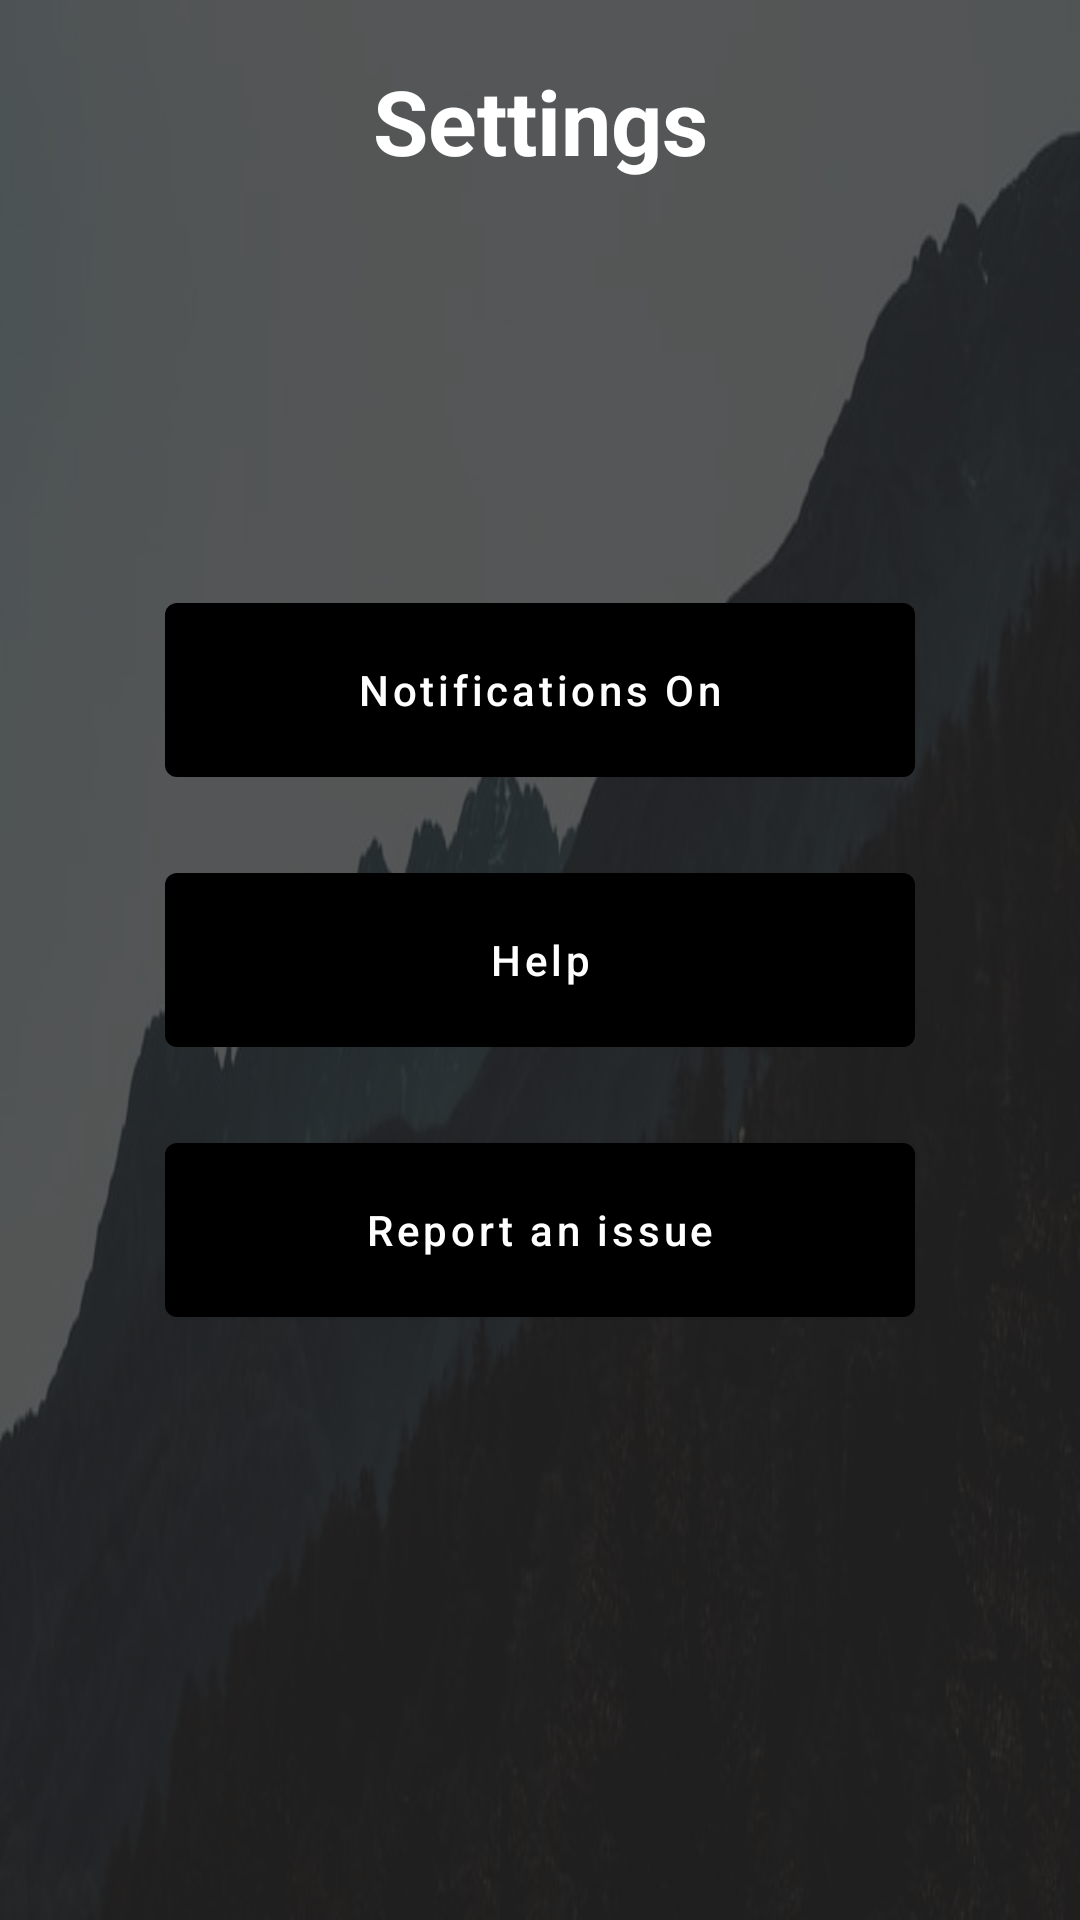

Layout XML and referenced resources for this Android screen:
<!-- AndroidManifest.xml: application theme Theme.TheMotivitaionHub -->
<!-- res/layout/activity_settings.xml -->
<?xml version="1.0" encoding="utf-8"?>
<RelativeLayout xmlns:android="http://schemas.android.com/apk/res/android"
    xmlns:app="http://schemas.android.com/apk/res-auto"
    xmlns:tools="http://schemas.android.com/tools"
    android:layout_width="match_parent"
    android:layout_height="match_parent"
    android:background="@drawable/unsplash4"
    tools:context=".SettingsActivity">

    <RelativeLayout
        android:layout_width="match_parent"
        android:layout_height="match_parent"
        android:background="#BE222121">

        <RelativeLayout
            android:layout_width="match_parent"
            android:layout_height="wrap_content">

            <TextView
                android:layout_width="match_parent"
                android:layout_height="wrap_content"
                android:layout_marginHorizontal="10dp"
                android:layout_marginTop="20dp"
                android:autoSizeTextType="uniform"
                android:breakStrategy="balanced"
                android:gravity="center"
                android:maxLines="1"
                android:text="Settings"
                android:textColor="@color/white"
                android:textSize="30sp"
                android:textStyle="bold" />

            <ImageView
                android:id="@+id/backBtnSettings"
                android:layout_width="40dp"
                android:layout_height="40dp"
                android:layout_alignParentEnd="true"
                android:layout_margin="20dp"
                android:rotation="270"
                android:src="@drawable/ic_baseline_arrow_drop_down_circle_24" />

        </RelativeLayout>


        <LinearLayout
            android:layout_width="match_parent"
            android:layout_height="wrap_content"
            android:layout_centerInParent="true"
            android:layout_marginHorizontal="20dp"
            android:orientation="vertical">


            <com.google.android.material.button.MaterialButton
                android:layout_width="250dp"
                android:layout_height="70dp"
                android:layout_gravity="center_horizontal"
                android:text="Notifications On"
                android:textAllCaps="false"
                app:backgroundTint="@color/black" />

            <com.google.android.material.button.MaterialButton
                android:layout_width="250dp"
                android:layout_height="70dp"
                android:layout_gravity="center_horizontal"
                android:text="Help"
                android:layout_marginVertical="20dp"
                android:textAllCaps="false"
                app:backgroundTint="@color/black" />

            <com.google.android.material.button.MaterialButton
                android:layout_width="250dp"
                android:layout_height="70dp"
                android:layout_gravity="center_horizontal"
                android:text="Report an issue"
                android:textAllCaps="false"
                app:backgroundTint="@color/black" />

        </LinearLayout>

    </RelativeLayout>

</RelativeLayout>
<!-- resources referenced by this layout -->
<resources>
  <color name="black">#FF000000</color>
  <color name="white">#FFFFFFFF</color>
  <!-- drawable unsplash4: jpg bitmap (drawable, 28000 bytes) -->
  <style name="Theme.TheMotivitaionHub" parent="Theme.MaterialComponents.DayNight.NoActionBar">
          
          <item name="colorPrimary">@color/purple_500</item>
          <item name="colorPrimaryVariant">@color/black</item>
          <item name="colorOnPrimary">@color/white</item>
          
          <item name="colorSecondary">@color/teal_200</item>
          <item name="colorSecondaryVariant">@color/teal_700</item>
          <item name="colorOnSecondary">@color/black</item>
          
          <item name="android:statusBarColor" tools:targetApi="l">?attr/colorPrimaryVariant</item>
          
      </style>
  <color name="purple_500">#FF6200EE</color>
  <color name="teal_200">#FF03DAC5</color>
  <color name="teal_700">#FF018786</color>
</resources>
